Run: headless pygame with SDL's dummy video driver; simulated clock (each Clock.tick advances the game by its frame time, no real sleeping); random seed 0; keys injected as events and as key.get_pressed() state; mouse plan: one left click at the window centre at the start of phase 2, then a move to the lower-right quarter at the start of phase 3.
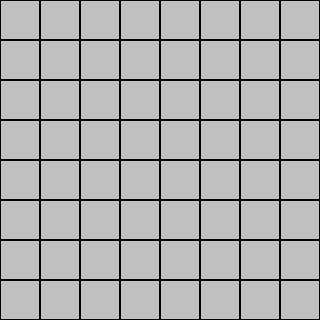
Frame 1 of 4 · flips 1–60 · no input
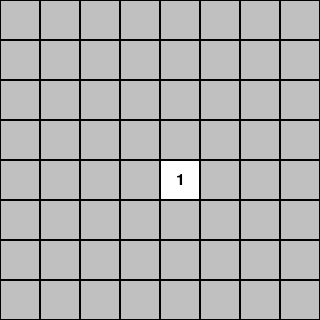
Frame 2 of 4 · flips 61–180 · clicked the window centre · tapped SPACE, RETURN · held RIGHT (→), D
Frame 3 of 4 · flips 181–300 · moved the mouse to the lower-right quarter · held DOWN (↓), S · screen unchanged from frame 2, image omitted
Frame 4 of 4 · flips 301–420 · held LEFT (←), A, UP (↑), W · screen unchanged from frame 3, image omitted

The pygame program that drew these frames:

#các thư viện được sử dụng
import random
import pygame 
import sys
# Define colors: định dạng màu sắc
BLACK = (0, 0, 0)
WHITE = (255, 255, 255)
GRAY = (192, 192, 192)
BLUE = (0, 0, 255)

# Define cell size and game window size: Xác định kích thước ô và kích thước cửa sổ trò chơi:
CELL_SIZE = 40
WINDOW_WIDTH = 8 * CELL_SIZE
WINDOW_HEIGHT = 8 * CELL_SIZE


# khỏi tạo lớp Minesweeper
class Minesweeper:
    # là phương thức khởi tạo của lớp
    def __init__(self, rows, cols, num_mines):
        self.rows = rows
        self.cols = cols
        self.num_mines = num_mines
        self.board = [[' ' for _ in range(cols)] for _ in range(rows)]
        self.mines = set()
        self.revealed = [[False for _ in range(cols)] for _ in range(rows)]
        self.flagged = [[False for _ in range(cols)] for _ in range(rows)]

    # Initialize Pygame: Khởi tạo Pygame
        pygame.init()
        self.screen = pygame.display.set_mode((WINDOW_WIDTH, WINDOW_HEIGHT))
        pygame.display.set_caption("Minesweeper")
    
    # đặt ngẫu nhiên các quả mìn 
    def place_mines(self, start_row, start_col):
        excluded_cells = self.get_adjacent_cells(start_row, start_col)
        excluded_cells.append((start_row, start_col))
        while len(self.mines) < self.num_mines:
            row = random.randint(0, self.rows - 1)
            col = random.randint(0, self.cols - 1)
            if (row, col) not in excluded_cells:
                self.mines.add((row, col))
                
    
    #thuật toán loang    
    def flood_fill(self, board, row, col, revealed):
        rows = len(board)
        cols = len(board[0])

        if row < 0 or row >= rows or col < 0 or col >= cols or revealed[row][col]:
            return

        revealed[row][col] = True

        if board[row][col] != 0:
            return

        for dx in [-1, 0, 1]:
            for dy in [-1, 0, 1]:
                if dx == 0 and dy == 0:
                    continue
                ni = row + dx
                nj = col + dy
                if 0 <= ni < rows and 0 <= nj < cols:
                    self.flood_fill(board, ni, nj, revealed)
                    
    #Phương thức này được sử dụng để kiểm tra xem một tọa độ ô (row, col) 
    # có hợp lệ trên bảng trò chơi hay không
    def is_valid(self, row, col):
        return 0 <= row < self.rows and 0 <= col < self.cols                
    #Phương thức này trả về danh sách các ô kề cạnh một ô (row, col) trên bảng trò chơi
    def get_adjacent_cells(self, row, col):
        adjacent_cells = []
        for i in range(-1, 2):
            for j in range(-1, 2):
                if i == 0 and j == 0:
                    continue
                new_row = row + i
                new_col = col + j
                if self.is_valid(new_row, new_col):
                    adjacent_cells.append((new_row, new_col))
        return adjacent_cells
    
    #Phương thức này được sử dụng để đếm số lượng mìn kề cạnh ô (row, col) trên bảng trò chơi
    def count_adjacent_mines(self, row, col):
        count = 0
        adjacent_cells = self.get_adjacent_cells(row, col)
        for cell in adjacent_cells:
            if cell in self.mines:
                count += 1
        return count
 
    # phương thức trong lớp Minesweeper và được sử dụng để tiết lộ một ô cụ thể 
    # trong trò chơi Minesweeper và thực hiện các hành động liên quan đến việc tiết lộ ô đó.
    def reveal_cell(self, row, col):
        if not self.is_valid(row, col) or self.revealed[row][col]:
            return
        self.revealed[row][col] = True
        if (row, col) in self.mines:
            self.board[row][col] = '*'
        else:
            count = self.count_adjacent_mines(row, col)
            self.board[row][col] = str(count) if count > 0 else ' '
            if count == 0:
                adjacent_cells = self.get_adjacent_cells(row, col)
                for cell in adjacent_cells:
                    self.reveal_cell(cell[0], cell[1])
                    
                revealed = [[False for _ in range(self.cols)] for _ in range(self.rows)]
                self.flood_fill(self.board, row, col, revealed)
                  
           
    def choose_greedy_move(self):
        rows = self.rows
        cols = self.cols
        min_mines = float('inf')
        chosen_row, chosen_col = -1, -1

        for i in range(rows):
            for j in range(cols):
                if not self.revealed[i][j] and self.board[i][j] != '*':
                    count = 0
                    for dx in [-1, 0, 1]:
                        for dy in [-1, 0, 1]:
                            if dx == 0 and dy == 0:
                                continue
                            ni = i + dx
                            nj = j + dy
                            if 0 <= ni < rows and 0 <= nj < cols and self.board[ni][nj] == '*':
                                count += 1
                    if count < min_mines:
                        min_mines = count
                        chosen_row = i#thuat toan tham lam  
                        chosen_col = j

        return chosen_row, chosen_col
    
   #chuyển đổi trạng thái từ ô đã đánh dấu và ngược lại 
    def toggle_flag(self, row, col):
        if not self.is_valid(row, col) or self.revealed[row][col]:
            return
        self.flagged[row][col] = not self.flagged[row][col]
    #
    def show_message(self, title, message):
        pygame.display.set_caption(title)  # Đặt tiêu đề cửa sổ
        font = pygame.font.Font(None, 36)  # Định dạng font chữ
        text = font.render(message, True, (0, 0, 0))  # Tạo đối tượng văn bản
        text_rect = text.get_rect(center=(WINDOW_WIDTH // 2, WINDOW_HEIGHT // 2))  # Vị trí văn bản
        self.screen.fill(WHITE)  # Xóa màn hình với màu trắng
        self.screen.blit(text, text_rect)  # Vẽ văn bản lên màn hình
        pygame.display.flip()  # Cập nhật màn hình
        while True:
            for event in pygame.event.get():
                if event.type == pygame.QUIT:
                    pygame.quit()
                    sys.exit()
                        
    #khởi tạo phương thức play 
    def play(self):
        #tạo vị trí ngẫu nhiên để đặt mìn
        start_row = random.randint(0, self.rows - 1)
        start_col = random.randint(0, self.cols - 1)
        self.place_mines(start_row, start_col)
        # vòng lặp chính để chơi trò chơi
        game_over = False
        while not game_over:
            self.draw_board()
            for event in pygame.event.get():
                if event.type == pygame.QUIT:
                    game_over = True
                elif event.type == pygame.MOUSEBUTTONDOWN:
                    if event.button == 1:  # Left mouse button
                        pos = pygame.mouse.get_pos()
                        col = pos[0] // CELL_SIZE
                        row = pos[1] // CELL_SIZE
                        if not self.revealed[row][col]:
                            if (row, col) in self.mines:
                                print("Game over! You hit a mine.")
                                self.draw_board()  # Vẽ lại bảng trò chơi trước khi hiển thị thông báo
                                self.show_message("Game Over", "You lost!")  # Hiển thị thông báo thua
                                game_over = True
                                self.reveal_board()
                                game_over = True
                            else:
                                self.reveal_cell(row, col)
                                if self.check_win():
                                    if self.check_win():
                                        self.draw_board()  # Vẽ lại bảng trò chơi trước khi hiển thị thông báo
                                        self.show_message("Congratulations!", "You won!")  # Hiển thị thông báo chiến thắng
                                        game_over = True
                                        print("Congratulations! You won!")
                                        game_over = True
                    elif event.button == 3:  # Right mouse button
                        pos = pygame.mouse.get_pos()
                        col = pos[0] // CELL_SIZE
                        row = pos[1]// CELL_SIZE
                        self.toggle_flag(row, col)
                        
    #thực hiện việc vẽ bảng trò chơi và các ô trạng thái tương ứng lên giao diện đồ họa.
    def draw_board(self):
        self.screen.fill(GRAY)  # Màu nền xám cho các ô chưa mở
        for row in range(self.rows):
            for col in range(self.cols):
                cell_rect = pygame.Rect(col * CELL_SIZE, row * CELL_SIZE, CELL_SIZE, CELL_SIZE)
                if self.revealed[row][col]:
                    pygame.draw.rect(self.screen, WHITE, cell_rect)  # Màu nền trắng cho các ô đã mở
                    pygame.draw.rect(self.screen, BLACK, cell_rect, 1)
                    if self.board[row][col] == '*':
                        pygame.draw.circle(self.screen, BLUE,
                                        (col * CELL_SIZE + CELL_SIZE // 2, row * CELL_SIZE + CELL_SIZE // 2),
                                        CELL_SIZE // 4)
                    else:
                        font = pygame.font.SysFont(None, 24)
                        text = font.render(self.board[row][col], True, BLACK)
                        text_rect = text.get_rect(
                            center=(col * CELL_SIZE + CELL_SIZE // 2, row * CELL_SIZE + CELL_SIZE // 2))
                        self.screen.blit(text, text_rect)
                elif self.flagged[row][col]:
                    pygame.draw.rect(self.screen, BLUE, cell_rect)
                else:
                    pygame.draw.rect(self.screen, GRAY, cell_rect)
                    pygame.draw.rect(self.screen, BLACK, cell_rect, 1)
        pygame.display.flip()
        
    # hiển thị toàn bộ bảng trò chơi( bằng cách tiết lộ tất cả các ô)       
    def reveal_board(self):
        for row in range(self.rows):
            for col in range(self.cols):
                self.revealed[row][col] = True
                
    #Phương thức này được sử dụng để kiểm tra xem người chơi đã chiến thắng trò chơi hay chưa
    def check_win(self):
        for row in range(self.rows):
            for col in range(self.cols):
                if not self.revealed[row][col] and (row, col) not in self.mines:
                    return False
        return True

minesweeper = Minesweeper(8, 8, 3)
minesweeper.play()
